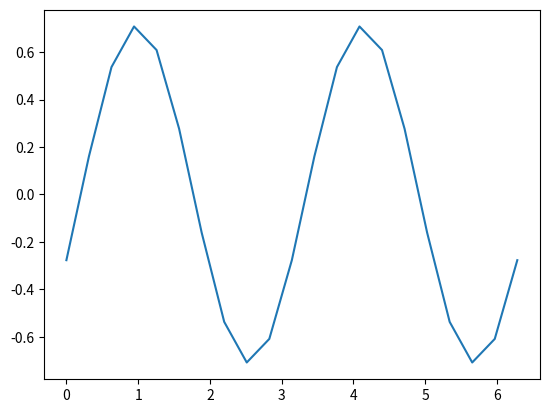

This figure's Python source:


import math

import numpy as np


import matplotlib.pyplot as plt
import matplotlib as mpl

class UPwind1st_Solver:
    def __init__(self, dx, dt, x_max, t_max):
        self.dx = dx
        self.dt = dt
        self.x_max = x_max
        self.t_max = t_max

    def grid_generate(self):
        self.i_max = int(self.x_max/self.dx)
        self.n_max = int(self.t_max/self.dt)

        self.u = np.zeros(( self.i_max  ))

    
    def IC(self,m):
        for i in range(0, self.i_max):
            self.u[i] = math.sin(m*i*self.dx)

    def Iteration_Formula(self, u_W, u):
        u_new = u + (math.pi/(2*10**4))*(u_W-u)
        return u_new

    def Iterative(self):

        for n in range(1, self.n_max):
            for i in range(0,self.i_max):
                self.u[i] = self.Iteration_Formula(self.u[i-1], self.u[i])

        return self.u
    
    def plot_result(self):
        x = np.arange(0,self.i_max)
        plt.plot(x,self.u)
        plt.show()
    

    

class UPwind2nd_Solver(UPwind1st_Solver):
    def Iteration_Formula(self, u, u_W, u_WW):
        u_new = u - (3*u -4*u_W +u_WW)*self.dt/(2*self.dx)
      
        return u_new
    
    def Iterative(self):
        u_next = np.copy(self.u)

        for n in range(1, self.n_max):
            for i in range(0,self.i_max):
                u_next[i] = self.Iteration_Formula(self.u[i],self.u[i-1],self.u[i-2])
            self.u[:] = u_next[:]
        self.u_Full = self.getTHElastBACK(self.u)
        return self.u
    
    def getTHElastBACK(self,u_lost):
        u_Fullget = np.copy(u_lost)
        u_Fullget = np.append(u_Fullget, [u_lost[0]])
        return u_Fullget
    
    def plot_result(self):
        x = np.arange(0,self.i_max+1)
        print(self.u_Full) #TESTING ##############DELETE AFT TEST
        
        plt.plot(x*(2*math.pi/20),self.u_Full)
        plt.show()
    





    


    

class Post_op(): #UNFINISH!!!!! DO NOT FORGRT
    pass

        





def main():

    x_max = 2*math.pi

    t_max = 3

    dx = 2*math.pi/20
    dt = 0.001

    m = 2


    upwind2nd = UPwind2nd_Solver(dx, dt, x_max, t_max)

    upwind2nd.grid_generate()

    upwind2nd.IC(m)

    upwind2nd.Iterative()
    upwind2nd.plot_result()









if __name__ == '__main__':
    main()













